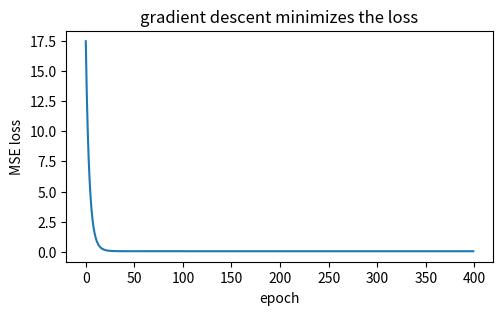
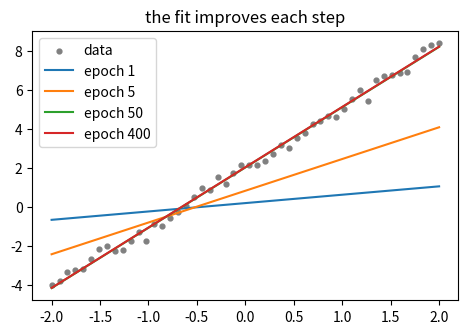

Recreate these plots in Python, in order.
import numpy as np, matplotlib.pyplot as plt
rng = np.random.default_rng(0)
x = np.linspace(-2, 2, 50); y = 3*x + 2 + rng.normal(0, 0.3, 50)
w = b = 0.0; lr = 0.05; losses = []; snaps = {}
for epoch in range(1, 401):
    pred = w*x + b; err = pred - y
    losses.append(float(np.mean(err**2)))
    dw = float(np.mean(2*err*x)); db = float(np.mean(2*err))
    w -= lr*dw; b -= lr*db
    if epoch in (1, 5, 50, 400): snaps[epoch] = (w, b)
print(f'learned w={w:.2f}, b={b:.2f}   (true 3, 2)')

plt.figure(figsize=(5.5, 3)); plt.plot(losses)
plt.xlabel('epoch'); plt.ylabel('MSE loss'); plt.title('gradient descent minimizes the loss'); plt.show()

plt.figure(figsize=(5.5, 3.5)); plt.scatter(x, y, s=12, color='gray', label='data')
for ep, (ww, bb) in snaps.items(): plt.plot(x, ww*x + bb, label=f'epoch {ep}')
plt.legend(); plt.title('the fit improves each step'); plt.show()
